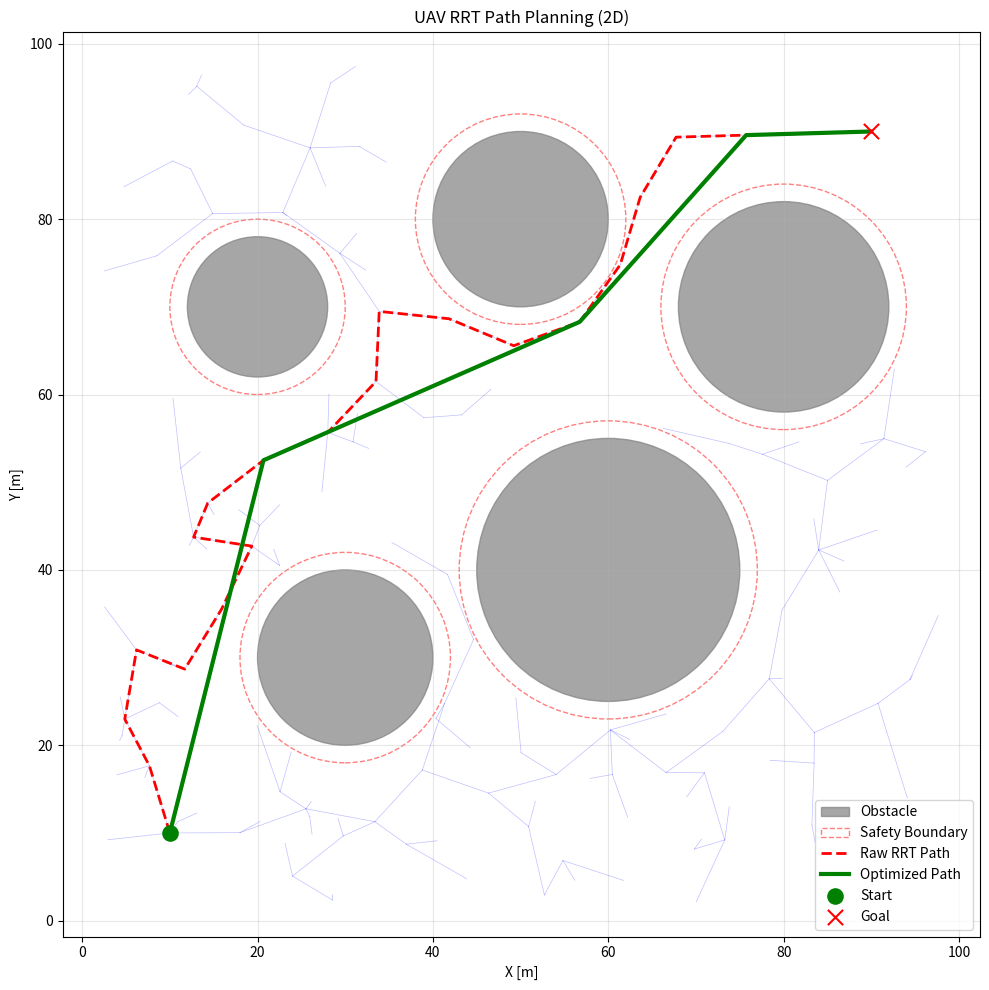

Recreate this plot in Python.
import random
import numpy as np
import matplotlib.pyplot as plt


class Env:
    """定义飞行空间、障碍物和无人机参数"""

    def __init__(self):
        # 飞行区域边界：[x_min, x_max, y_min, y_max]
        self.boundary = np.array([0.0, 100.0, 0.0, 100.0])

        # 圆形障碍物：[x, y, radius]
        self.obstacles = [
            [30, 30, 10],
            [60, 40, 15],
            [80, 70, 12],
            [20, 70, 8],
            [50, 80, 10]
        ]

        # 无人机参数
        self.max_step = 8.0          # 单次最大扩展步长
        self.robot_radius = 2.0      # 无人机机身半径
        self.goal_threshold = 5.0    # 接近终点阈值
        self.goal_sample_rate = 0.12 # 目标偏置概率


# -------------------- RRT 算法类 --------------------
class RRT:
    def __init__(self, env):
        self.env = env
        self.start = None
        self.goal = None
        self.tree = []

    def setup(self, start, goal):
        """设置起点、终点，并初始化随机树"""
        self.start = np.array(start, dtype=float)
        self.goal = np.array(goal, dtype=float)

        # 检查起点和终点是否合法
        for name, point in [("起点", self.start), ("终点", self.goal)]:
            if not self.is_in_boundary(point):
                raise ValueError(f"{name}超出飞行区域边界！")

            if self.is_collision_with_obstacles(point):
                raise ValueError(f"{name}位于障碍物内或距离障碍物过近！")

        # 根节点为起点
        self.tree = [{"coord": self.start, "parent": -1}]

    def is_in_boundary(self, point):
        """检测点是否在无人机可安全飞行的边界内"""
        x_min, x_max, y_min, y_max = self.env.boundary
        r = self.env.robot_radius

        return (
            x_min + r <= point[0] <= x_max - r
            and y_min + r <= point[1] <= y_max - r
        )

    def random_sample(self):
        """随机采样；一定概率直接采样终点，提高搜索效率"""
        if random.random() < self.env.goal_sample_rate:
            return self.goal.copy()

        x_min, x_max, y_min, y_max = self.env.boundary
        r = self.env.robot_radius

        for _ in range(10000):
            x = random.uniform(x_min + r, x_max - r)
            y = random.uniform(y_min + r, y_max - r)
            point = np.array([x, y])

            if not self.is_collision_with_obstacles(point):
                return point

        raise RuntimeError("无法生成有效随机采样点，请检查障碍物设置。")

    def nearest_node(self, sample_point):
        """寻找树中距离采样点最近的节点"""
        distances = [
            np.linalg.norm(node["coord"] - sample_point)
            for node in self.tree
        ]

        nearest_idx = int(np.argmin(distances))
        nearest_coord = self.tree[nearest_idx]["coord"]

        return nearest_idx, nearest_coord

    def extend(self, nearest_coord, sample_point):
        """从最近节点朝采样点扩展一个最大步长"""
        direction = sample_point - nearest_coord
        distance = np.linalg.norm(direction)

        if distance == 0:
            return nearest_coord.copy()

        step = min(self.env.max_step, distance)

        return nearest_coord + direction / distance * step

    def is_collision_with_obstacles(self, point):
        """检测一个点是否与障碍物碰撞"""
        for obs_x, obs_y, obs_radius in self.env.obstacles:
            obs_center = np.array([obs_x, obs_y], dtype=float)

            # 障碍物半径 + 无人机半径 = 安全半径
            safe_radius = obs_radius + self.env.robot_radius

            distance = np.linalg.norm(point - obs_center)

            if distance <= safe_radius:
                return True

        return False

    def is_collision_with_path(self, start_point, end_point):
        """
        检测线段是否与圆形障碍物碰撞。
        使用“圆心到线段的最短距离”进行精确判断。
        """
        segment = end_point - start_point
        segment_length_sq = np.dot(segment, segment)

        for obs_x, obs_y, obs_radius in self.env.obstacles:
            obs_center = np.array([obs_x, obs_y], dtype=float)
            safe_radius = obs_radius + self.env.robot_radius

            # 计算障碍物圆心在线段上的投影位置
            if segment_length_sq == 0:
                closest_point = start_point
            else:
                t = np.dot(obs_center - start_point, segment) / segment_length_sq
                t = np.clip(t, 0.0, 1.0)
                closest_point = start_point + t * segment

            distance = np.linalg.norm(closest_point - obs_center)

            if distance <= safe_radius:
                return True

        return False

    def plan(self, max_iter=1500):
        """执行 RRT 路径规划"""

        # 先检查能否直接从起点飞往终点
        if not self.is_collision_with_path(self.start, self.goal):
            self.tree.append({
                "coord": self.goal.copy(),
                "parent": 0
            })
            print("起点和终点可直接连通，无需扩展随机树。")
            return self.extract_path()

        for iteration in range(max_iter):
            # 1. 随机采样
            sample = self.random_sample()

            # 2. 查找最近树节点
            nearest_idx, nearest_coord = self.nearest_node(sample)

            # 3. 向采样点扩展
            new_coord = self.extend(nearest_coord, sample)

            # 4. 检查新点边界和路径碰撞
            if not self.is_in_boundary(new_coord):
                continue

            if self.is_collision_with_path(nearest_coord, new_coord):
                continue

            # 5. 将新节点加入随机树
            self.tree.append({
                "coord": new_coord,
                "parent": nearest_idx
            })

            new_idx = len(self.tree) - 1
            distance_to_goal = np.linalg.norm(new_coord - self.goal)

            # 6. 检查是否可安全连接终点
            if distance_to_goal <= self.env.goal_threshold:
                # 已经精确到达终点时，不重复添加节点
                if distance_to_goal < 1e-8:
                    print(f"找到路径！迭代次数：{iteration + 1}")
                    return self.extract_path()

                # 接近终点时，仍要检测最后一段是否安全
                if not self.is_collision_with_path(new_coord, self.goal):
                    self.tree.append({
                        "coord": self.goal.copy(),
                        "parent": new_idx
                    })

                    print(f"找到路径！迭代次数：{iteration + 1}")
                    return self.extract_path()

        print("在最大迭代次数内未找到路径。")
        return None

    def extract_path(self):
        """从终点沿父节点回溯到起点，得到原始路径"""
        path = []
        current_idx = len(self.tree) - 1

        while current_idx != -1:
            node = self.tree[current_idx]
            path.append(node["coord"])
            current_idx = node["parent"]

        path.reverse()
        return np.array(path)

    def shortcut_path(self, raw_path):
        """
        路径剪枝优化：
        若两个非相邻节点之间能安全直连，则删除中间冗余节点。
        比三次样条插值更安全，不会使路径进入障碍物。
        """
        if raw_path is None or len(raw_path) < 3:
            return raw_path

        optimized_path = [raw_path[0]]
        i = 0

        while i < len(raw_path) - 1:
            j = len(raw_path) - 1

            # 从后向前寻找可直接连接的最远节点
            while j > i + 1:
                if not self.is_collision_with_path(raw_path[i], raw_path[j]):
                    break
                j -= 1

            optimized_path.append(raw_path[j])
            i = j

        return np.array(optimized_path)

    @staticmethod
    def path_length(path):
        """计算路径总长度"""
        if path is None or len(path) < 2:
            return 0.0

        return sum(
            np.linalg.norm(path[i] - path[i - 1])
            for i in range(1, len(path))
        )


# -------------------- 可视化函数 --------------------
def plot_results(env, rrt, raw_path, optimized_path):
    """绘制障碍物、随机树、原始路径和优化路径"""

    plt.figure(figsize=(10, 10))

    # 设置边界
    plt.xlim(env.boundary[0], env.boundary[1])
    plt.ylim(env.boundary[2], env.boundary[3])
    plt.grid(True, alpha=0.3)

    # 绘制障碍物与安全边界
    for i, obs in enumerate(env.obstacles):
        obs_x, obs_y, obs_radius = obs

        # 原始障碍物
        obstacle_circle = plt.Circle(
            (obs_x, obs_y),
            obs_radius,
            color="gray",
            alpha=0.7,
            label="Obstacle" if i == 0 else None
        )
        plt.gca().add_patch(obstacle_circle)

        # 加上无人机半径后的安全区域
        safe_circle = plt.Circle(
            (obs_x, obs_y),
            obs_radius + env.robot_radius,
            fill=False,
            color="red",
            linestyle="--",
            linewidth=1,
            alpha=0.5,
            label="Safety Boundary" if i == 0 else None
        )
        plt.gca().add_patch(safe_circle)

    # 绘制随机树
    for node in rrt.tree:
        if node["parent"] != -1:
            parent_coord = rrt.tree[node["parent"]]["coord"]

            plt.plot(
                [node["coord"][0], parent_coord[0]],
                [node["coord"][1], parent_coord[1]],
                "b-",
                linewidth=0.5,
                alpha=0.25
            )

    # 绘制原始路径
    if raw_path is not None:
        plt.plot(
            raw_path[:, 0],
            raw_path[:, 1],
            "r--",
            linewidth=2,
            label="Raw RRT Path"
        )

    # 绘制优化后的路径
    if optimized_path is not None:
        plt.plot(
            optimized_path[:, 0],
            optimized_path[:, 1],
            "g-",
            linewidth=3,
            label="Optimized Path"
        )

    # 绘制起点和终点
    plt.scatter(
        rrt.start[0],
        rrt.start[1],
        color="green",
        s=120,
        marker="o",
        label="Start",
        zorder=5
    )

    plt.scatter(
        rrt.goal[0],
        rrt.goal[1],
        color="red",
        s=120,
        marker="x",
        label="Goal",
        zorder=5
    )

    plt.xlabel("X [m]")
    plt.ylabel("Y [m]")
    plt.title("UAV RRT Path Planning (2D)")
    plt.legend()
    plt.axis("equal")
    plt.tight_layout()
    plt.show()


# -------------------- 主程序 --------------------
if __name__ == "__main__":
    # 固定随机种子，便于复现实验结果
    random.seed(42)
    np.random.seed(42)

    # 1. 创建环境
    env = Env()

    # 2. 创建 RRT 规划器
    rrt = RRT(env)

    # 3. 设置起点和终点
    start = [10, 10]
    goal = [90, 90]
    rrt.setup(start, goal)

    # 4. 执行路径规划
    raw_path = rrt.plan(max_iter=1500)

    # 5. 路径优化
    if raw_path is not None:
        optimized_path = rrt.shortcut_path(raw_path)

        print(f"原始路径节点数：{len(raw_path)}")
        print(f"优化路径节点数：{len(optimized_path)}")
        print(f"原始路径长度：{rrt.path_length(raw_path):.2f} m")
        print(f"优化路径长度：{rrt.path_length(optimized_path):.2f} m")
    else:
        optimized_path = None
        print("未找到可行路径！")

    # 6. 显示结果
    plot_results(env, rrt, raw_path, optimized_path)
